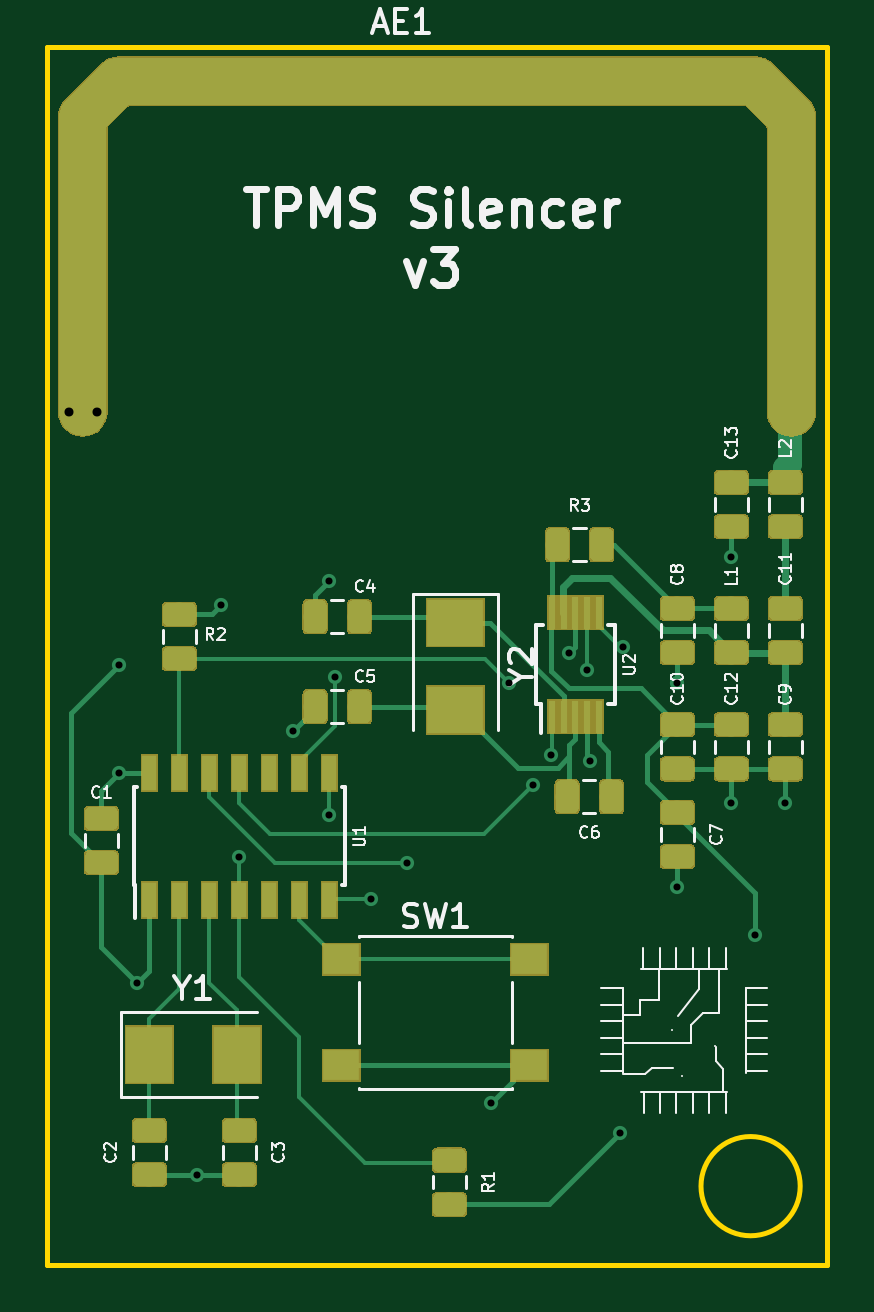
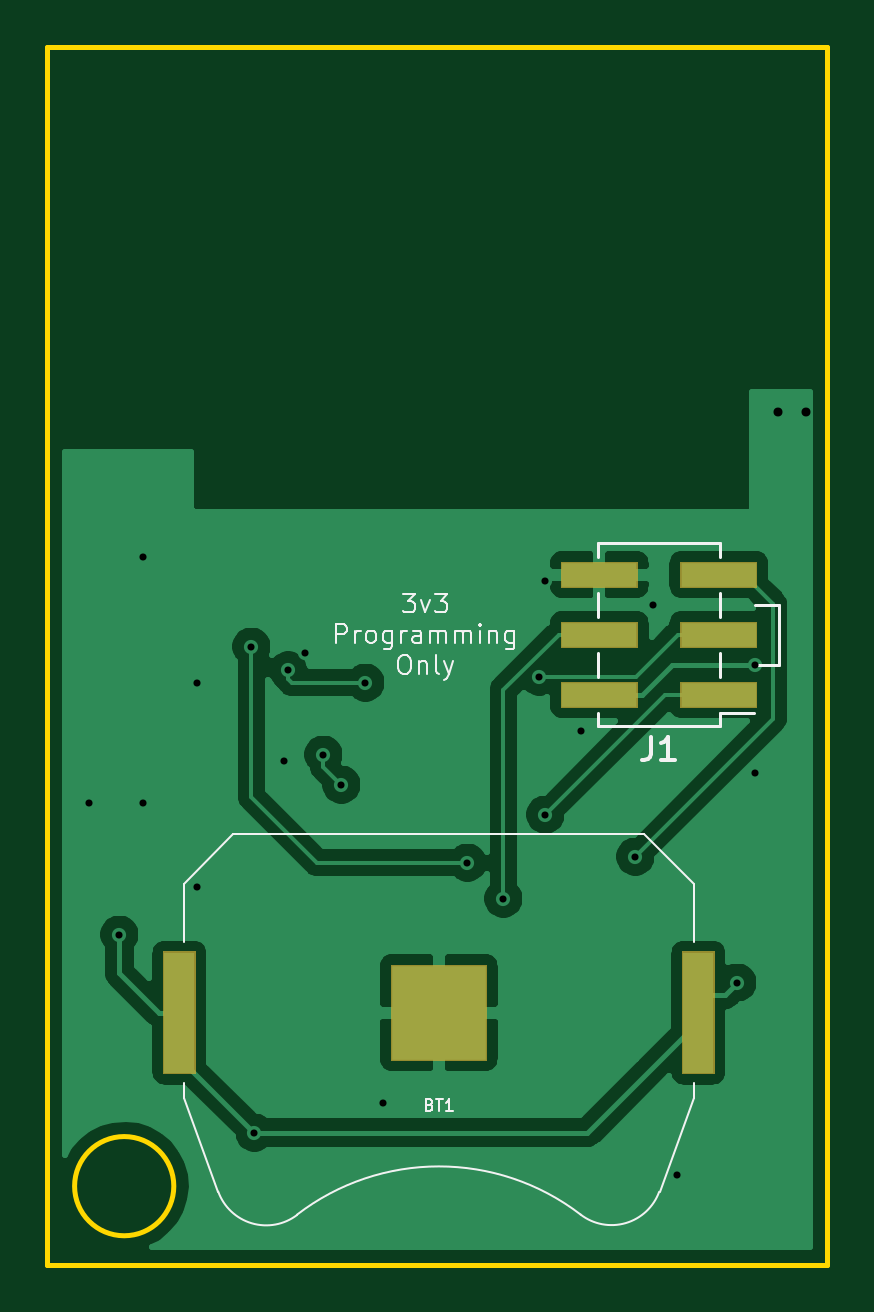
Circuit board: 13 layer files. Board 33.0 x 51.6 mm.
- paste: tpms_silencer-B.Paste.gbp (876 bytes)
- bottom_mask: tpms_silencer-B_Mask.gbs (1955 bytes)
- paste: tpms_silencer-B_Paste.gbp (810 bytes)
- bottom_silk: tpms_silencer-B_SilkS.gbo (8053 bytes)
- bottom_copper: tpms_silencer-Bottom.gbl (37861 bytes)
- outline: tpms_silencer-Edge_Cuts.gm1 (750 bytes)
- paste: tpms_silencer-F.Paste.gtp (64209 bytes)
- top_mask: tpms_silencer-F_Mask.gts (44159 bytes)
- paste: tpms_silencer-F_Paste.gtp (63710 bytes)
- top_silk: tpms_silencer-F_SilkS.gto (24588 bytes)
- drill: tpms_silencer-NPTH.drl (273 bytes)
- drill: tpms_silencer-PTH.drl (652 bytes)
- top_copper: tpms_silencer-Top.gtl (76003 bytes)

=== paste: tpms_silencer-B.Paste.gbp ===
G04 #@! TF.GenerationSoftware,KiCad,Pcbnew,(5.0.1)-rc2*
G04 #@! TF.CreationDate,2018-12-03T18:09:08-05:00*
G04 #@! TF.ProjectId,tpms_silencer,74706D735F73696C656E6365722E6B69,rev?*
G04 #@! TF.SameCoordinates,Original*
G04 #@! TF.FileFunction,Paste,Bot*
G04 #@! TF.FilePolarity,Positive*
%FSLAX46Y46*%
G04 Gerber Fmt 4.6, Leading zero omitted, Abs format (unit mm)*
G04 Created by KiCad (PCBNEW (5.0.1)-rc2) date 2018-12-03 6:09:08 PM*
%MOMM*%
%LPD*%
G01*
G04 APERTURE LIST*
%ADD10R,1.270000X5.080000*%
%ADD11R,3.960000X3.960000*%
%ADD12R,3.150000X1.000000*%
G04 APERTURE END LIST*
D10*
G04 #@! TO.C,BT1*
X50292000Y-63754000D03*
X28322000Y-63754000D03*
D11*
X39307000Y-63754000D03*
G04 #@! TD*
D12*
G04 #@! TO.C,J1*
X27462000Y-50292000D03*
X32512000Y-50292000D03*
X27462000Y-47752000D03*
X32512000Y-47752000D03*
X27462000Y-45212000D03*
X32512000Y-45212000D03*
G04 #@! TD*
M02*

=== bottom_mask: tpms_silencer-B_Mask.gbs ===
G04 #@! TF.GenerationSoftware,KiCad,Pcbnew,(5.1.0)-1*
G04 #@! TF.CreationDate,2019-04-21T11:54:00-04:00*
G04 #@! TF.ProjectId,tpms_silencer,74706d73-5f73-4696-9c65-6e6365722e6b,rev?*
G04 #@! TF.SameCoordinates,Original*
G04 #@! TF.FileFunction,Soldermask,Bot*
G04 #@! TF.FilePolarity,Negative*
%FSLAX46Y46*%
G04 Gerber Fmt 4.6, Leading zero omitted, Abs format (unit mm)*
G04 Created by KiCad (PCBNEW (5.1.0)-1) date 2019-04-21 11:54:00*
%MOMM*%
%LPD*%
G04 APERTURE LIST*
%ADD10C,0.100000*%
G04 APERTURE END LIST*
D10*
G36*
X29007800Y-66344800D02*
G01*
X27636200Y-66344800D01*
X27636200Y-61163200D01*
X29007800Y-61163200D01*
X29007800Y-66344800D01*
X29007800Y-66344800D01*
G37*
G36*
X50977800Y-66344800D02*
G01*
X49606200Y-66344800D01*
X49606200Y-61163200D01*
X50977800Y-61163200D01*
X50977800Y-66344800D01*
X50977800Y-66344800D01*
G37*
G36*
X41337800Y-65784800D02*
G01*
X37276200Y-65784800D01*
X37276200Y-61723200D01*
X41337800Y-61723200D01*
X41337800Y-65784800D01*
X41337800Y-65784800D01*
G37*
G36*
X34137800Y-50842800D02*
G01*
X30886200Y-50842800D01*
X30886200Y-49741200D01*
X34137800Y-49741200D01*
X34137800Y-50842800D01*
X34137800Y-50842800D01*
G37*
G36*
X29087800Y-50842800D02*
G01*
X25836200Y-50842800D01*
X25836200Y-49741200D01*
X29087800Y-49741200D01*
X29087800Y-50842800D01*
X29087800Y-50842800D01*
G37*
G36*
X34137800Y-48302800D02*
G01*
X30886200Y-48302800D01*
X30886200Y-47201200D01*
X34137800Y-47201200D01*
X34137800Y-48302800D01*
X34137800Y-48302800D01*
G37*
G36*
X29087800Y-48302800D02*
G01*
X25836200Y-48302800D01*
X25836200Y-47201200D01*
X29087800Y-47201200D01*
X29087800Y-48302800D01*
X29087800Y-48302800D01*
G37*
G36*
X34137800Y-45762800D02*
G01*
X30886200Y-45762800D01*
X30886200Y-44661200D01*
X34137800Y-44661200D01*
X34137800Y-45762800D01*
X34137800Y-45762800D01*
G37*
G36*
X29087800Y-45762800D02*
G01*
X25836200Y-45762800D01*
X25836200Y-44661200D01*
X29087800Y-44661200D01*
X29087800Y-45762800D01*
X29087800Y-45762800D01*
G37*
M02*

=== paste: tpms_silencer-B_Paste.gbp ===
G04 #@! TF.GenerationSoftware,KiCad,Pcbnew,(5.1.0)-1*
G04 #@! TF.CreationDate,2019-04-21T11:54:00-04:00*
G04 #@! TF.ProjectId,tpms_silencer,74706d73-5f73-4696-9c65-6e6365722e6b,rev?*
G04 #@! TF.SameCoordinates,Original*
G04 #@! TF.FileFunction,Paste,Bot*
G04 #@! TF.FilePolarity,Positive*
%FSLAX46Y46*%
G04 Gerber Fmt 4.6, Leading zero omitted, Abs format (unit mm)*
G04 Created by KiCad (PCBNEW (5.1.0)-1) date 2019-04-21 11:54:00*
%MOMM*%
%LPD*%
G04 APERTURE LIST*
%ADD10R,1.270000X5.080000*%
%ADD11R,3.960000X3.960000*%
%ADD12R,3.150000X1.000000*%
G04 APERTURE END LIST*
D10*
X50292000Y-63754000D03*
X28322000Y-63754000D03*
D11*
X39307000Y-63754000D03*
D12*
X27462000Y-50292000D03*
X32512000Y-50292000D03*
X27462000Y-47752000D03*
X32512000Y-47752000D03*
X27462000Y-45212000D03*
X32512000Y-45212000D03*
M02*

=== bottom_silk: tpms_silencer-B_SilkS.gbo (8053 bytes, source omitted) ===
=== bottom_copper: tpms_silencer-Bottom.gbl (37861 bytes, source omitted) ===
=== outline: tpms_silencer-Edge_Cuts.gm1 ===
G04 #@! TF.GenerationSoftware,KiCad,Pcbnew,(5.1.0)-1*
G04 #@! TF.CreationDate,2019-04-21T11:54:00-04:00*
G04 #@! TF.ProjectId,tpms_silencer,74706d73-5f73-4696-9c65-6e6365722e6b,rev?*
G04 #@! TF.SameCoordinates,Original*
G04 #@! TF.FileFunction,Profile,NP*
%FSLAX46Y46*%
G04 Gerber Fmt 4.6, Leading zero omitted, Abs format (unit mm)*
G04 Created by KiCad (PCBNEW (5.1.0)-1) date 2019-04-21 11:54:00*
%MOMM*%
%LPD*%
G04 APERTURE LIST*
%ADD10C,0.200000*%
G04 APERTURE END LIST*
D10*
X54728800Y-71101200D02*
G75*
G03X54728800Y-71101200I-2100000J0D01*
G01*
X22860000Y-74422000D02*
X22860000Y-22860000D01*
X55880000Y-74422000D02*
X22860000Y-74422000D01*
X55880000Y-22860000D02*
X55880000Y-74422000D01*
X22860000Y-22860000D02*
X55880000Y-22860000D01*
M02*

=== paste: tpms_silencer-F.Paste.gtp (64209 bytes, source omitted) ===
=== top_mask: tpms_silencer-F_Mask.gts (44159 bytes, source omitted) ===
=== paste: tpms_silencer-F_Paste.gtp (63710 bytes, source omitted) ===
=== top_silk: tpms_silencer-F_SilkS.gto (24588 bytes, source omitted) ===
=== drill: tpms_silencer-NPTH.drl ===
M48
; DRILL file {KiCad (5.1.0)-1} date 4/21/2019 11:54:02 AM
; FORMAT={-:-/ absolute / inch / decimal}
; #@! TF.CreationDate,2019-04-21T11:54:02-04:00
; #@! TF.GenerationSoftware,Kicad,Pcbnew,(5.1.0)-1
; #@! TF.FileFunction,NonPlated,1,2,NPTH
FMAT,2
INCH
%
G90
G05
T0
M30

=== drill: tpms_silencer-PTH.drl ===
M48
; DRILL file {KiCad (5.1.0)-1} date 4/21/2019 11:54:02 AM
; FORMAT={-:-/ absolute / inch / decimal}
; #@! TF.CreationDate,2019-04-21T11:54:02-04:00
; #@! TF.GenerationSoftware,Kicad,Pcbnew,(5.1.0)-1
; #@! TF.FileFunction,Plated,1,2,PTH
FMAT,2
INCH
T1C0.0118
T2C0.0150
%
G90
G05
T1
X1.02Y-1.93
X1.02Y-2.11
X1.05Y-2.46
X1.15Y-2.78
X1.19Y-1.83
X1.22Y-2.25
X1.31Y-2.04
X1.37Y-1.79
X1.37Y-2.18
X1.38Y-1.95
X1.44Y-2.32
X1.5Y-2.26
X1.64Y-2.66
X1.67Y-1.96
X1.71Y-2.13
X1.74Y-2.08
X1.77Y-1.91
X1.7988Y-1.9391
X1.805Y-2.09
X1.855Y-2.71
X1.86Y-1.9
X1.95Y-1.96
X1.95Y-2.3
X2.04Y-1.75
X2.04Y-2.16
X2.08Y-2.38
X2.13Y-2.16
T2
X0.9353Y-1.509
X0.9825Y-1.509
T0
M30

=== top_copper: tpms_silencer-Top.gtl (76003 bytes, source omitted) ===
